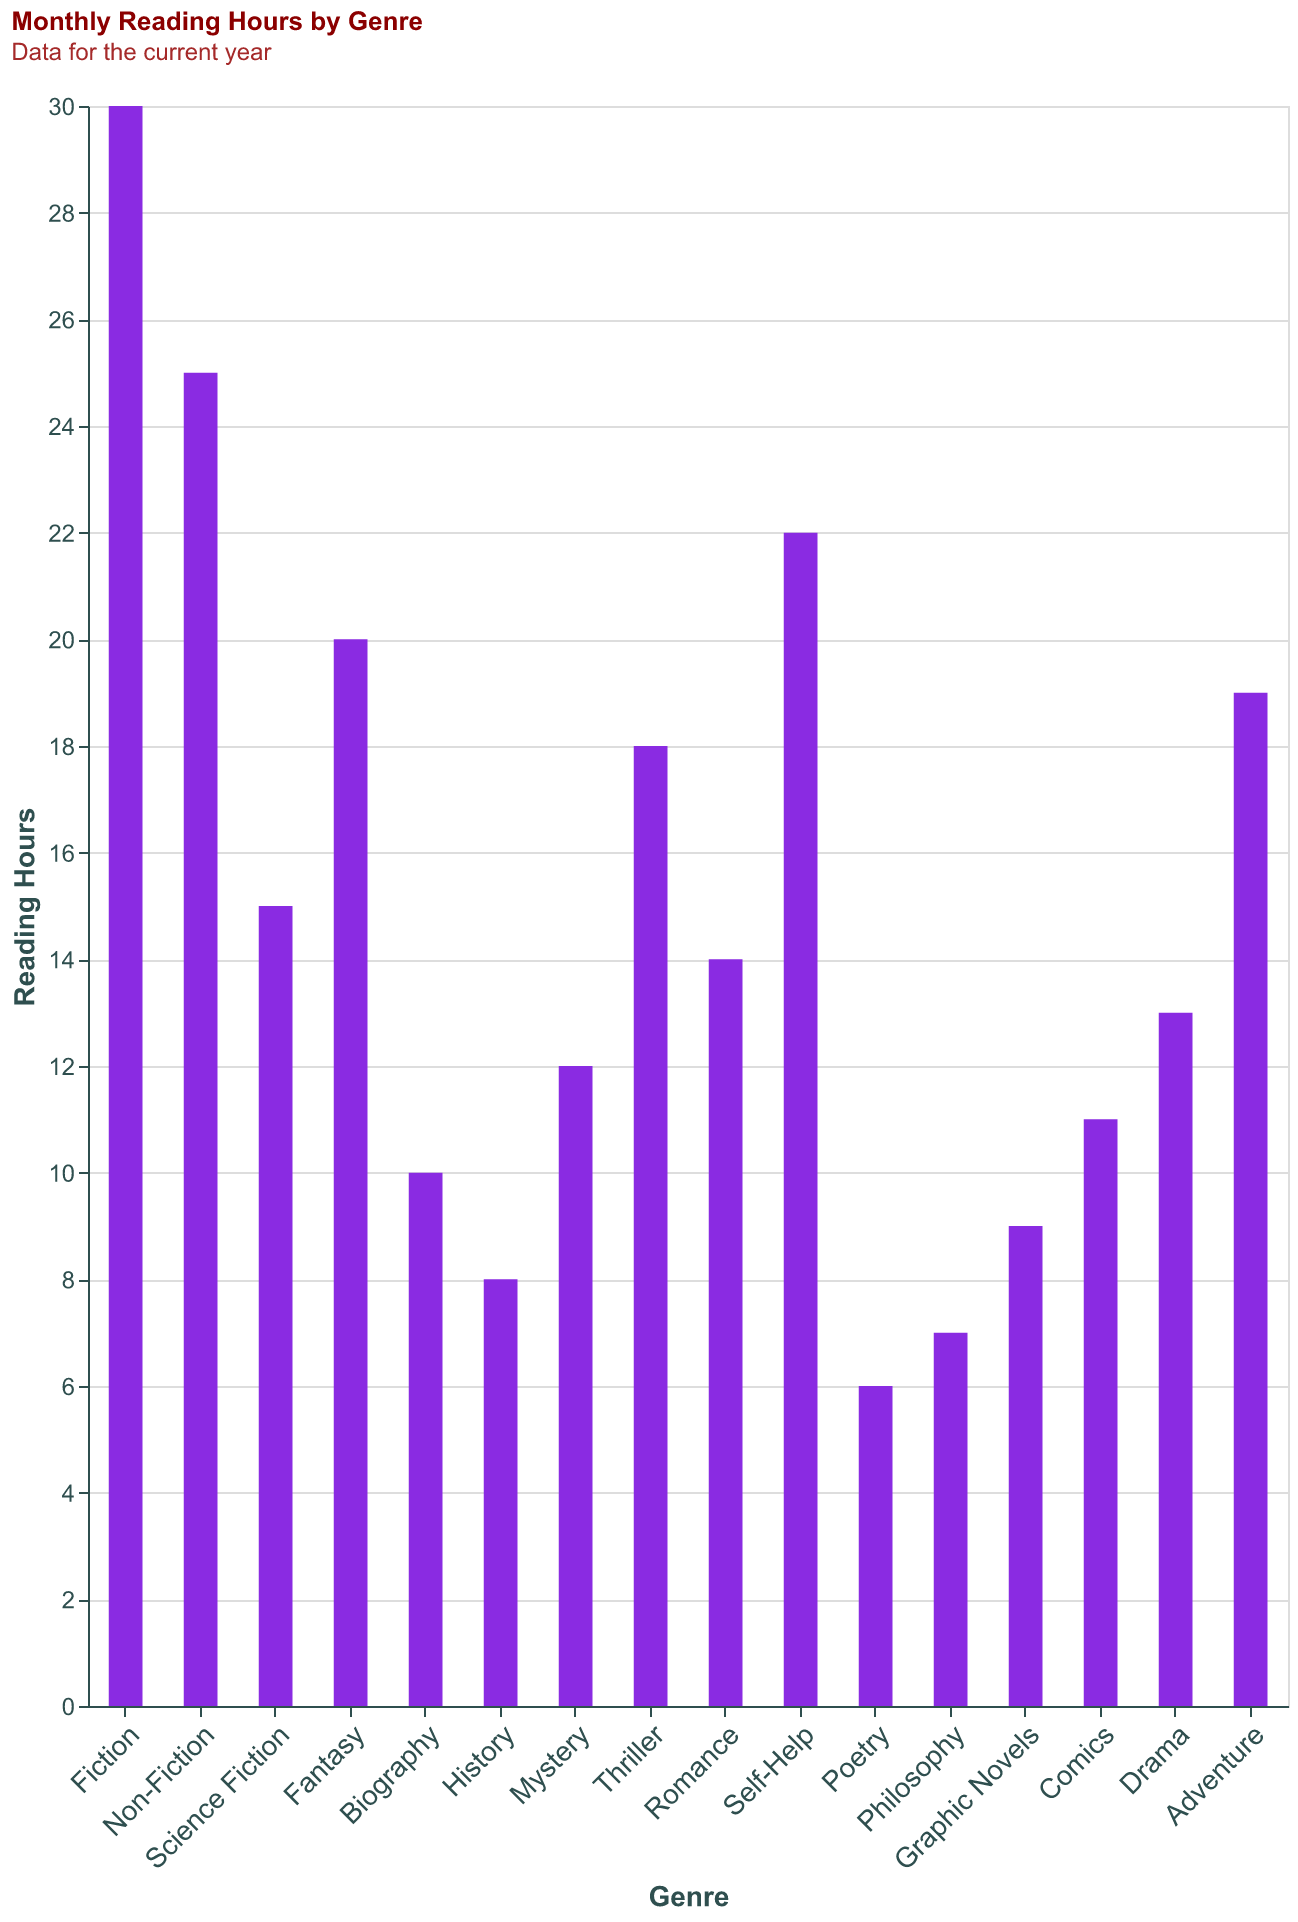

Source data for this figure (header and first rows):
Genre, Hours
Fiction, 30
Non-Fiction, 25
Science Fiction, 15
Fantasy, 20
Biography, 10
History, 8
Mystery, 12
Thriller, 18
Romance, 14
Self-Help, 22
Poetry, 6
Philosophy, 7
Graphic Novels, 9
Comics, 11
Drama, 13
Adventure, 19
